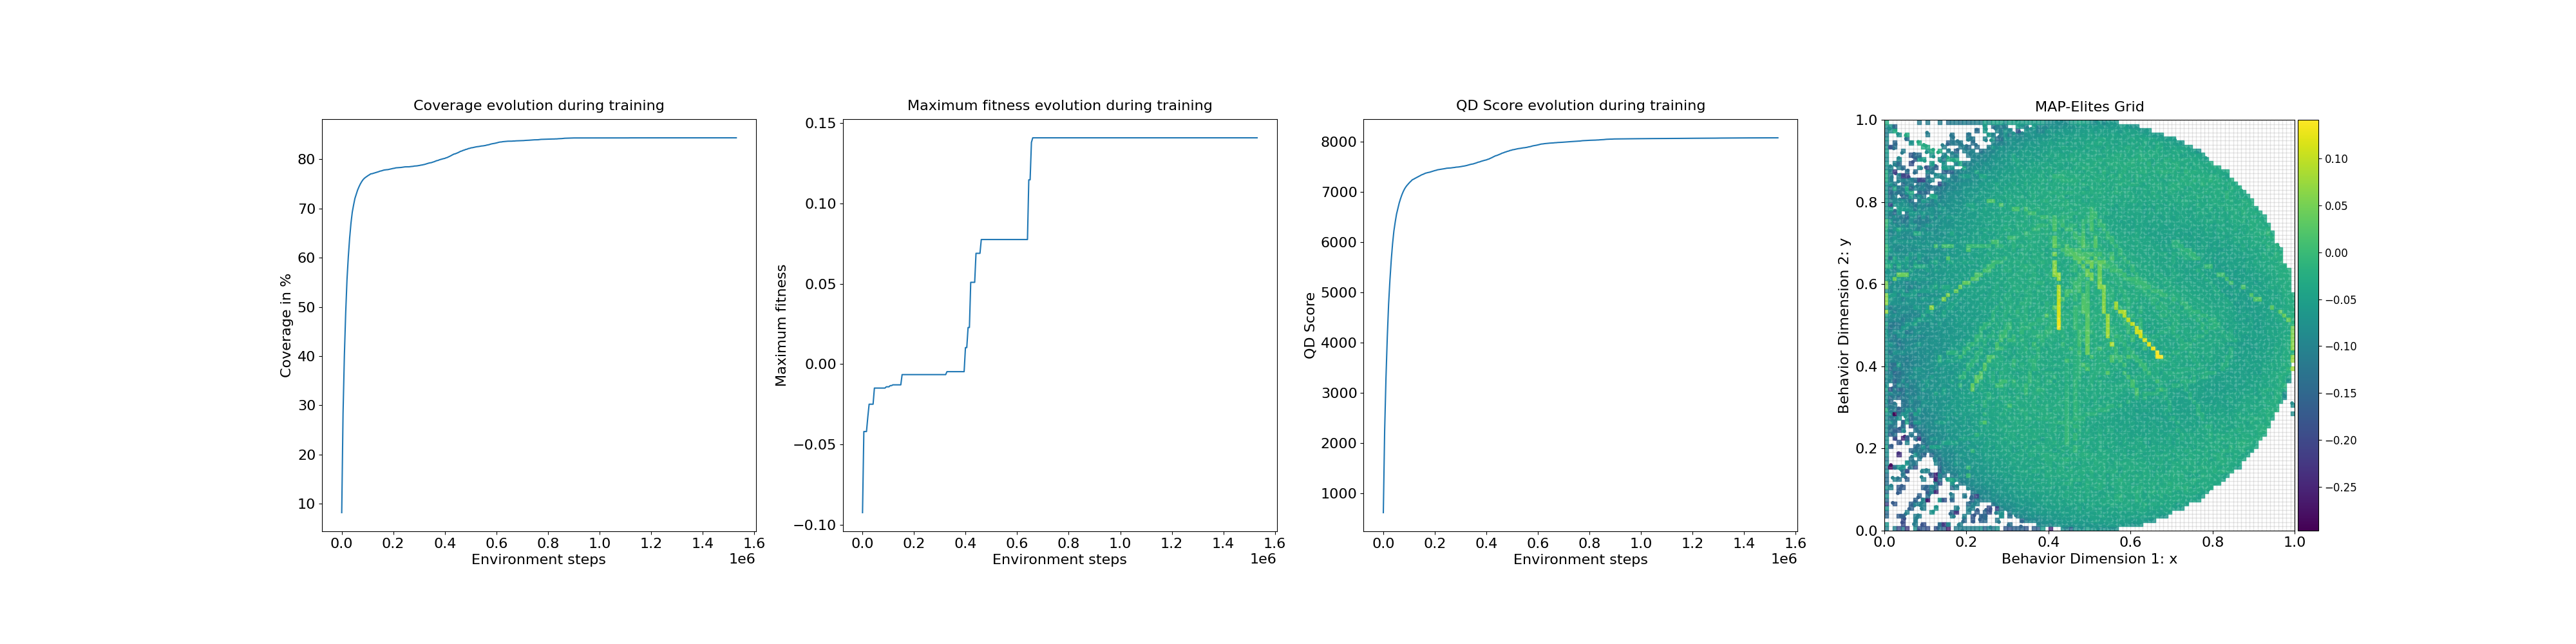

Data behind this chart, as committed beside it:
loop, iteration, qd_score, max_fitness, coverage, time
1, 1, 609, -0.09253, 8.21, 1.868
2, 11, 2238, -0.04202, 28.34, 0.01944
3, 21, 3286, -0.04202, 40.07, 0.01941
4, 31, 4099, -0.04202, 48.76, 0.02106
5, 41, 4761, -0.03303, 55.57, 0.02163
6, 51, 5237, -0.02499, 60.23, 0.02024
7, 61, 5636, -0.02499, 63.99, 0.02035
8, 71, 5961, -0.02499, 67.0, 0.02
9, 81, 6216, -0.02499, 69.26, 0.01978
10, 91, 6393, -0.01495, 70.72, 0.02005
11, 101, 6552, -0.01495, 72.04, 0.02607
12, 111, 6662, -0.01495, 72.87, 0.02066
13, 121, 6770, -0.01495, 73.71, 0.02031
14, 131, 6857, -0.01495, 74.35, 0.02038
15, 141, 6932, -0.01495, 74.92, 0.01956
16, 151, 6996, -0.01495, 75.39, 0.02735
17, 161, 7049, -0.01495, 75.79, 0.02013
18, 171, 7092, -0.01495, 76.09, 0.02009
19, 181, 7126, -0.01415, 76.31, 0.02748
20, 191, 7156, -0.01415, 76.49, 0.01991
21, 201, 7185, -0.01415, 76.69, 0.02041
22, 211, 7209, -0.01341, 76.84, 0.02151
23, 221, 7236, -0.01341, 77.03, 0.02689
24, 231, 7248, -0.01293, 77.06, 0.02007
25, 241, 7264, -0.01293, 77.14, 0.02546
26, 251, 7277, -0.01293, 77.21, 0.02401
27, 261, 7291, -0.01293, 77.29, 0.02042
28, 271, 7305, -0.01293, 77.37, 0.025
29, 281, 7319, -0.01293, 77.47, 0.02016
30, 291, 7334, -0.01293, 77.58, 0.02101
31, 301, 7343, -0.006557, 77.63, 0.02039
32, 311, 7356, -0.006557, 77.72, 0.02071
33, 321, 7367, -0.006557, 77.8, 0.02255
34, 331, 7375, -0.006557, 77.84, 0.02071
35, 341, 7381, -0.006557, 77.87, 0.01999
36, 351, 7386, -0.006557, 77.89, 0.02371
37, 361, 7394, -0.006557, 77.95, 0.02059
38, 371, 7403, -0.006557, 78.01, 0.02053
39, 381, 7410, -0.006557, 78.06, 0.02047
40, 391, 7419, -0.006557, 78.13, 0.02064
41, 401, 7425, -0.006557, 78.17, 0.02125
42, 411, 7434, -0.006557, 78.25, 0.02047
43, 421, 7438, -0.006557, 78.27, 0.02171
44, 431, 7443, -0.006557, 78.3, 0.02069
45, 441, 7446, -0.006557, 78.31, 0.02039
46, 451, 7450, -0.006557, 78.33, 0.02115
47, 461, 7455, -0.006557, 78.37, 0.02107
48, 471, 7460, -0.006557, 78.4, 0.02111
49, 481, 7466, -0.006557, 78.45, 0.02043
50, 491, 7468, -0.006557, 78.46, 0.02017
51, 501, 7470, -0.006557, 78.46, 0.03042
52, 511, 7471, -0.006557, 78.46, 0.04822
53, 521, 7475, -0.006557, 78.5, 0.04616
54, 531, 7479, -0.006557, 78.53, 0.04544
55, 541, 7481, -0.006557, 78.55, 0.0411
56, 551, 7487, -0.006557, 78.61, 0.0402
57, 561, 7489, -0.006557, 78.63, 0.03978
58, 571, 7491, -0.006557, 78.65, 0.04085
59, 581, 7494, -0.006557, 78.69, 0.04095
60, 591, 7499, -0.006557, 78.74, 0.04363
... 240 more rows
